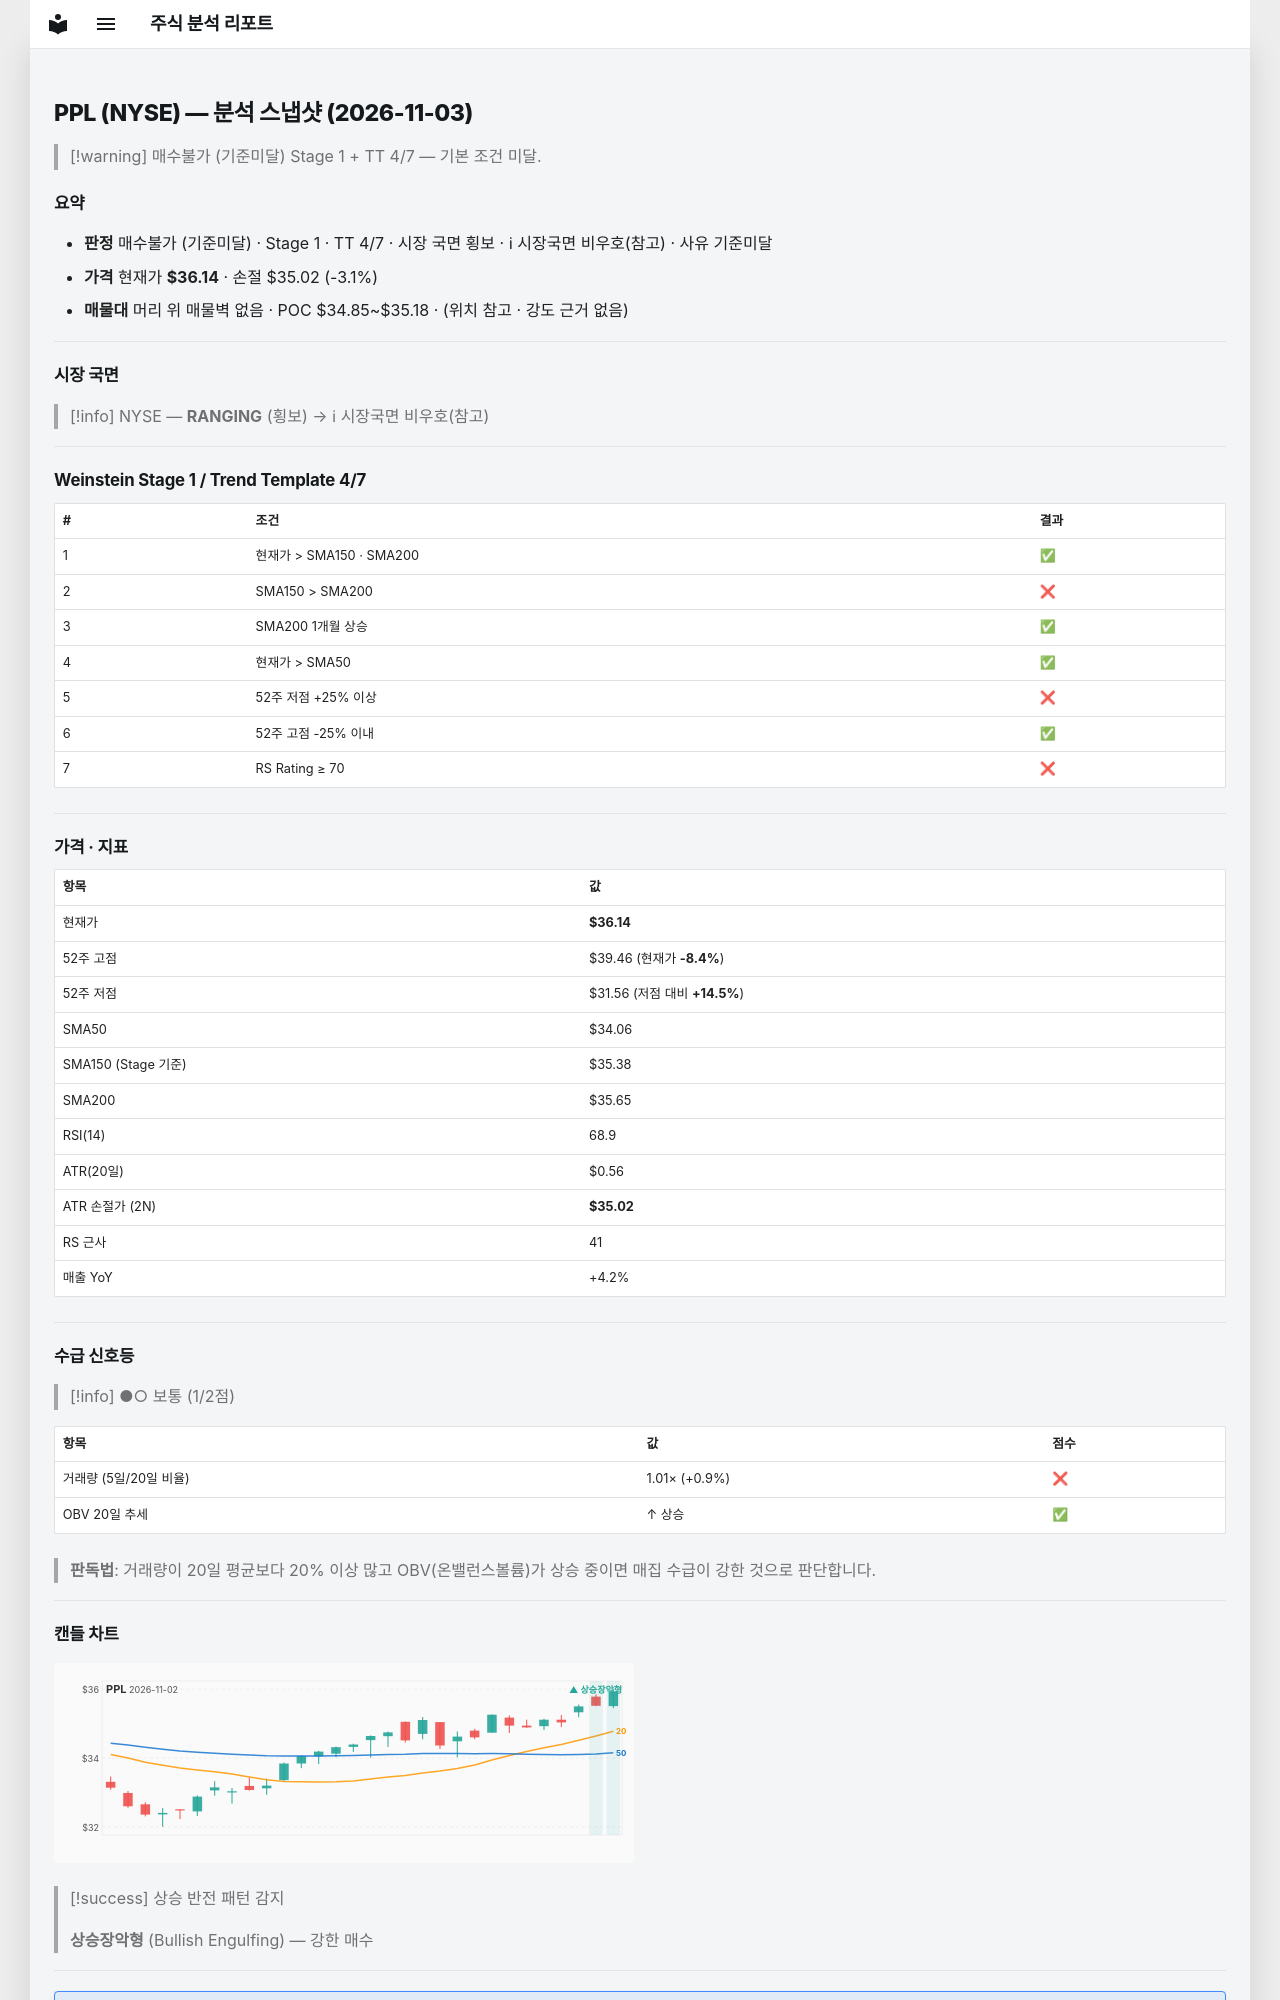

repository: soloandco/stock-reports · page: snapshots/PPL-2026-11-03/index.html · generator: mkdocs

---
type: analysis-snapshot
title: PPL 분석 스냅샷
ticker: PPL
market: NYSE
created: 2026-11-03
updated: 2026-11-03
bar-date: 2026-11-02
verdict: 매수불가
verdict-reason: 기준미달
real-rr: 0.82
sma50-gap-pct: 6.1
weekly-position: 저항대아래
weekly-overhead-price: 37.05
weekly-overhead-pct: 2.5
stage: 1
trend-template-score: 4
tt-max: 7
ma-set: sma-50-150-200
price: 36.13999938964844
stop-price: 35.021853609593805
market-regime: RANGING
supply-demand-score: 1/2
supply-demand-label: 보통
status: tracking
tags:
  - stock-agent
  - watchlist
  - PPL
  - analysis
related:
  - "[[analysis-template]]"
---

# PPL (NYSE) — 분석 스냅샷 (2026-11-03)

> [!warning] 매수불가 (기준미달)
> Stage 1 + TT 4/7 — 기본 조건 미달.

## 요약

- **판정** 매수불가 (기준미달) · Stage 1 · TT 4/7 · 시장 국면 횡보 · ℹ 시장국면 비우호(참고) · 사유 기준미달
- **가격** 현재가 **$36.14** · 손절 $35.02 (-3.1%)
- **매물대** 머리 위 매물벽 없음 · POC $34.85~$35.18 · (위치 참고 · 강도 근거 없음)

---

## 시장 국면

> [!info] NYSE — **RANGING** (횡보) → ℹ 시장국면 비우호(참고)

---

## Weinstein Stage 1 / Trend Template 4/7

| # | 조건 | 결과 |
|---|------|------|
| 1 | 현재가 > SMA150 · SMA200 | ✅ |
| 2 | SMA150 > SMA200 | ❌ |
| 3 | SMA200 1개월 상승 | ✅ |
| 4 | 현재가 > SMA50 | ✅ |
| 5 | 52주 저점 +25% 이상 | ❌ |
| 6 | 52주 고점 -25% 이내 | ✅ |
| 7 | RS Rating ≥ 70 | ❌ |

---

## 가격 · 지표

| 항목 | 값 |
|------|---|
| 현재가 | **$36.14** |
| 52주 고점 | $39.46 (현재가 **-8.4%**) |
| 52주 저점 | $31.56 (저점 대비 **+14.5%**) |
| SMA50 | $34.06 |
| SMA150 (Stage 기준) | $35.38 |
| SMA200 | $35.65 |
| RSI(14) | 68.9 |
| ATR(20일) | $0.56 |
| ATR 손절가 (2N) | **$35.02** |
| RS 근사 | 41 |
| 매출 YoY | +4.2% |

---
## 수급 신호등

> [!info] ●○ 보통 (1/2점)

| 항목 | 값 | 점수 |
|------|------|------|
| 거래량 (5일/20일 비율) | 1.01× (+0.9%) | ❌ |
| OBV 20일 추세 | ↑ 상승 | ✅ |

> **판독법**: 거래량이 20일 평균보다 20% 이상 많고 OBV(온밸런스볼륨)가 상승 중이면 매집 수급이 강한 것으로 판단합니다.

---
